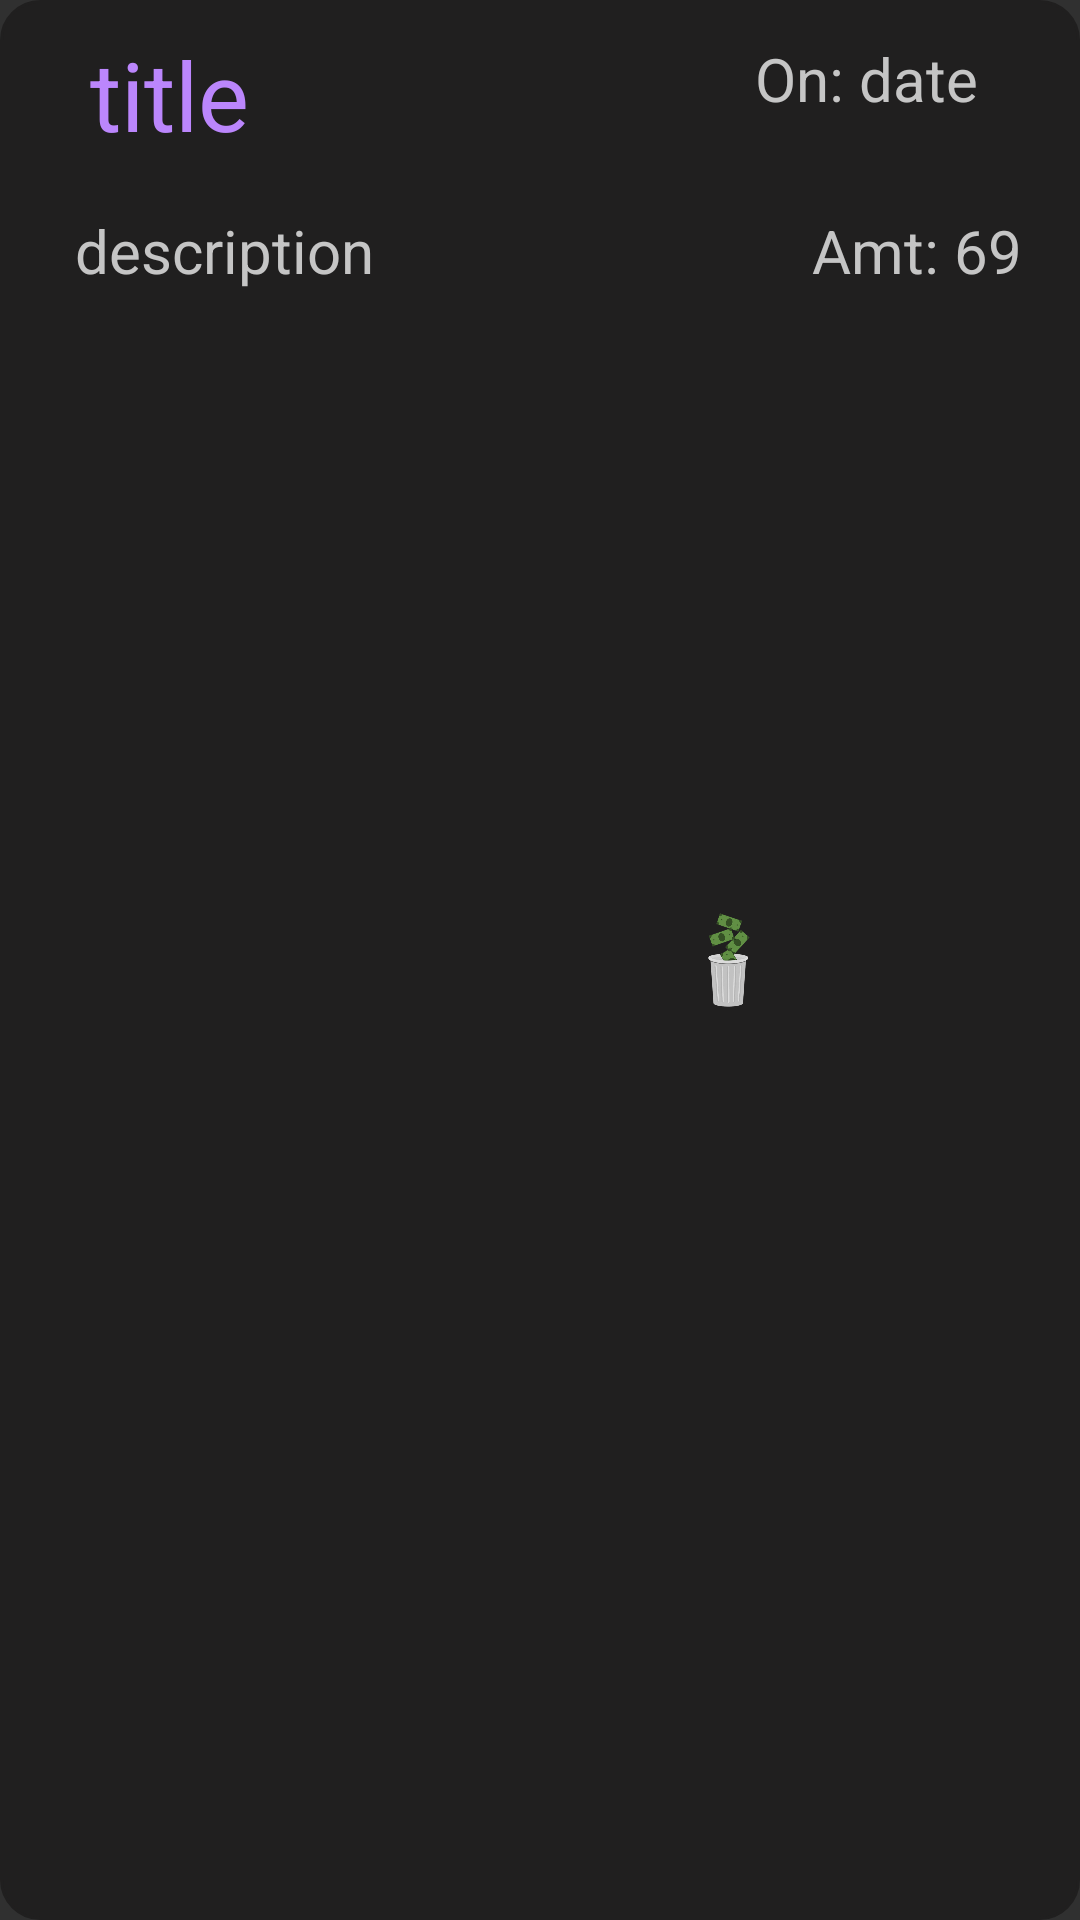

The Android layout XML behind this screen, and the referenced resources:
<!-- AndroidManifest.xml: application theme Theme.Design.NoActionBar -->
<!-- res/layout/recyclerview_item.xml -->
<?xml version="1.0" encoding="utf-8"?>
<LinearLayout xmlns:android="http://schemas.android.com/apk/res/android"
    android:background="@drawable/box_rounded_stroked"
    android:backgroundTint="@color/secondary_black"
    android:layout_width="match_parent"
    android:orientation="vertical"
    android:layout_margin="10dp"
    android:paddingLeft="20dp"
    android:layout_height="110dp">
    <LinearLayout
        android:layout_width="match_parent"
        android:layout_height="wrap_content"
        android:orientation="horizontal"
        >
        <TextView
            android:id="@+id/tv_itemTitle"
            android:layout_width="0dp"
            android:layout_weight="2"
            android:layout_height="50dp"
            android:layout_margin="10dp"
            android:text="title"
            android:textColor="@color/purple_200"
            android:textSize="32dp"
            />

        <View
            android:layout_width="0dp"
            android:layout_height="20dp"
            android:layout_weight="0.3"/>

        <TextView
            android:id="@+id/tv_onItem"
            android:layout_width="0dp"
            android:layout_weight="1"
            android:layout_height="wrap_content"
            android:text="On: date"
            android:layout_marginRight="16dp"
            android:textColor="@color/secondary_text"
            android:textSize="20sp"
            />

    </LinearLayout>
    <LinearLayout
        android:layout_width="match_parent"
        android:layout_height="wrap_content"
        android:orientation="horizontal"
        >

        <TextView
            android:id="@+id/tv_itemDescription"
            android:layout_width="0dp"
            android:layout_weight="4.5"
            android:layout_height="wrap_content"
            android:text="description"
            android:layout_marginLeft="5dp"
            android:textColor="@color/secondary_text"
            android:textSize="20dp"
            />

        <ImageView
            android:id="@+id/iv_itemStale"
            android:layout_width="0dp"
            android:layout_weight="0.8"
            android:layout_height="wrap_content"
            android:layout_marginRight="10dp"
            android:src="@drawable/stale_mark_removebg"
            android:visibility="visible"
            />

        <TextView
            android:id="@+id/tv_itemAmt"
            android:layout_width="0dp"
            android:layout_weight="2"
            android:layout_height="wrap_content"
            android:text="Amt: 69"
            android:textColor="@color/secondary_text"
            android:textSize="20dp"
            />

    </LinearLayout>



</LinearLayout>
<!-- resources referenced by this layout -->
<resources>
  <color name="purple_200">#FFBB86FC</color>
  <color name="secondary_black">#201F1F</color>
  <color name="secondary_text">#C5C5C5</color>
  <!-- drawable box_rounded_stroked (drawable-v24) -->
  <?xml version="1.0" encoding="utf-8"?>
  <shape xmlns:android="http://schemas.android.com/apk/res/android" android:shape="rectangle">
      <stroke android:color="#A4508B"
          android:width="1dp"
          />
      <corners android:radius="13dp"/>
  
  </shape>
  <!-- drawable stale_mark_removebg: png bitmap (drawable, 69233 bytes) -->
</resources>
